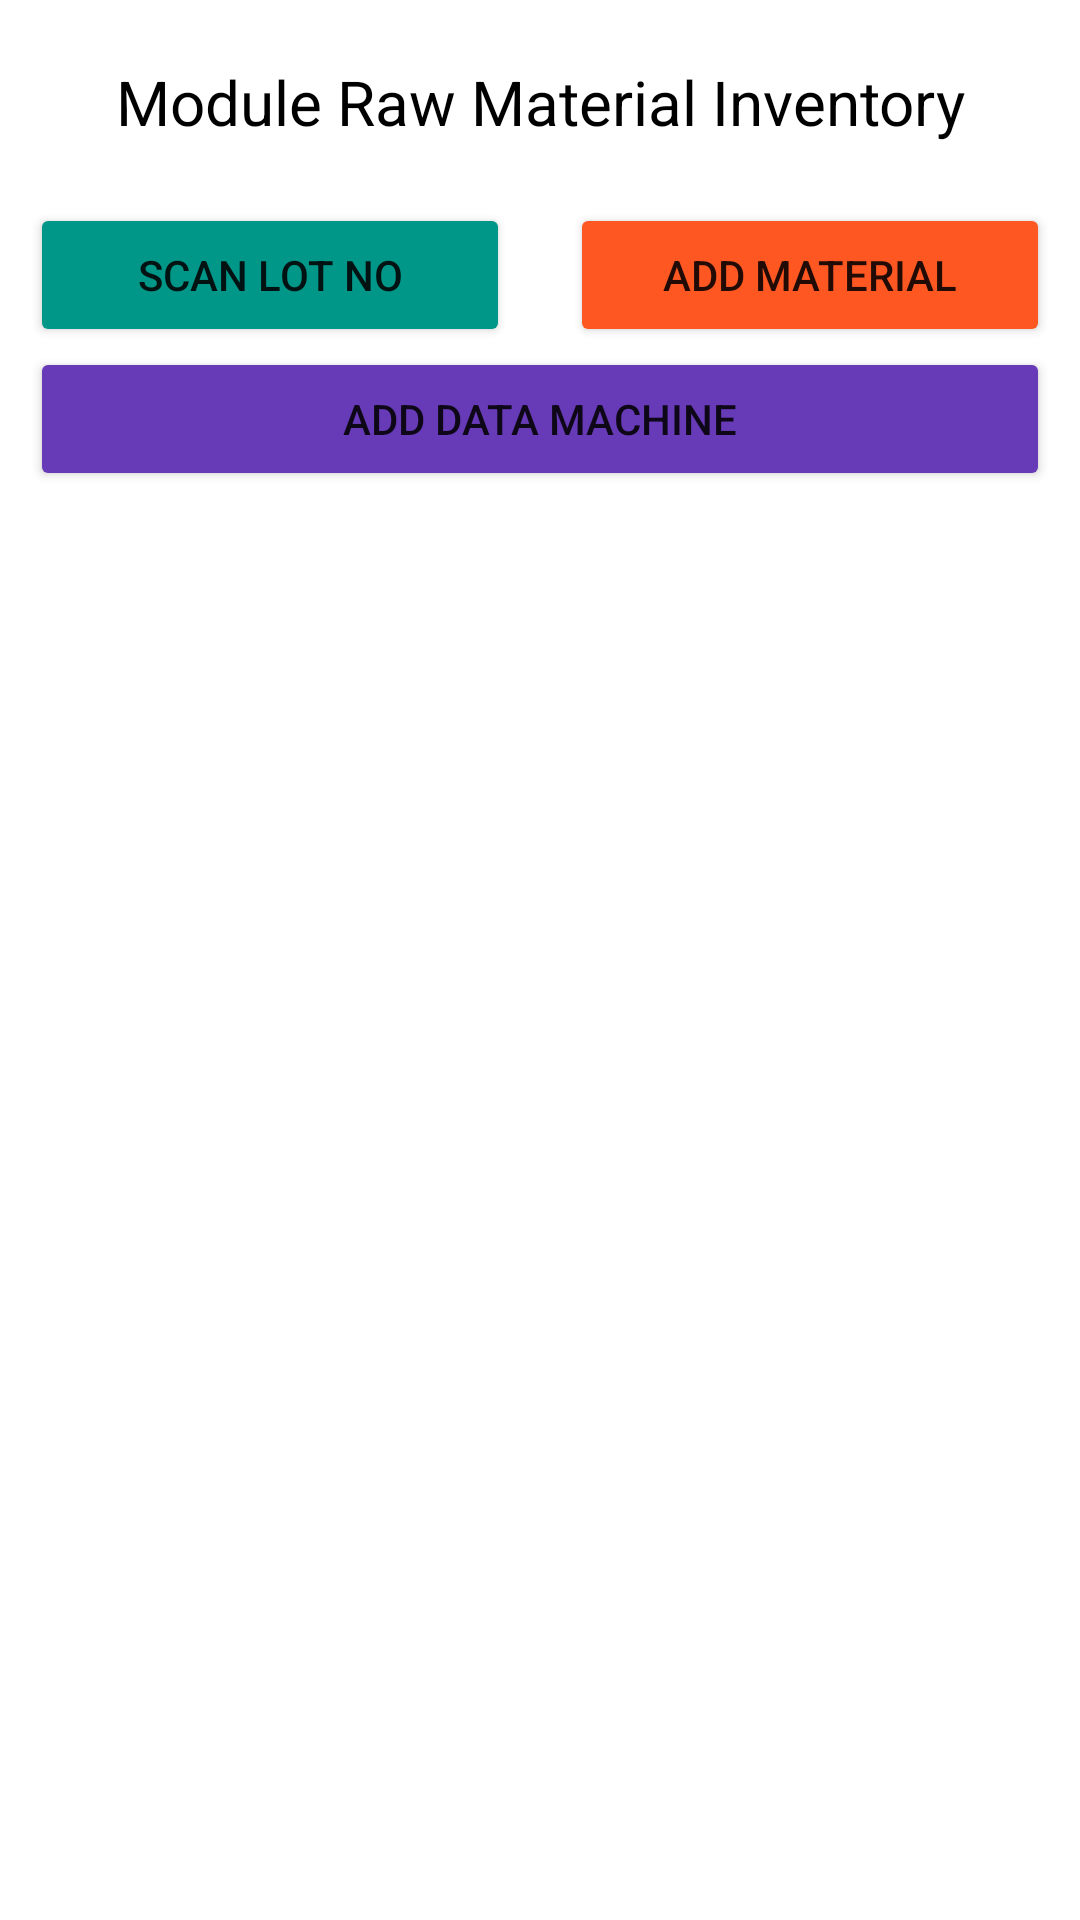

Produce the Android XML layout that renders to this screen, including the resource entries it uses.
<!-- AndroidManifest.xml: application theme Theme.RawMaterialInventory -->
<!-- res/layout/activity_dahboard.xml -->
<?xml version="1.0" encoding="utf-8"?>
<LinearLayout xmlns:android="http://schemas.android.com/apk/res/android"
    xmlns:app="http://schemas.android.com/apk/res-auto"
    xmlns:tools="http://schemas.android.com/tools"
    android:layout_width="match_parent"
    android:layout_height="match_parent"
    android:orientation="vertical"
    tools:context="id.chandra.rmi.dashboard.DahboardActivity">

    <TextView
        android:layout_marginTop="20dp"
        android:layout_width="match_parent"
        android:layout_height="wrap_content"
        android:text="Module Raw Material Inventory"
        android:textSize="10pt"
        android:textColor="#000"
        android:gravity="center"/>

    <LinearLayout
        android:layout_marginRight="10dp"
        android:layout_marginLeft="10dp"
        android:layout_marginTop="20dp"
        android:layout_width="match_parent"
        android:layout_height="wrap_content"
        android:orientation="horizontal">

        <Button
            android:onClick="scanLotNo"
            android:backgroundTint="#009688"
            android:layout_marginRight="10dp"
            android:layout_weight="1"
            android:layout_width="match_parent"
            android:layout_height="wrap_content"
            android:text="Scan Lot No"/>

        <Button
            android:onClick="addMaterial"
            android:backgroundTint="#FF5722"
            android:layout_marginLeft="10dp"
            android:layout_weight="1"
            android:layout_width="match_parent"
            android:layout_height="wrap_content"
            android:text="Add Material"/>

    </LinearLayout>

    <Button
        android:onClick="addMachine"
        android:backgroundTint="#673AB7"
        android:layout_marginRight="10dp"
        android:layout_marginLeft="10dp"
        android:layout_width="match_parent"
        android:layout_height="wrap_content"
        android:text="Add Data Machine"/>

</LinearLayout>
<!-- resources referenced by this layout -->
<resources>
  <style name="Theme.RawMaterialInventory" parent="Theme.MaterialComponents.DayNight.NoActionBar">
          
          <item name="colorPrimary">@color/purple_500</item>
          <item name="colorPrimaryVariant">@color/purple_700</item>
          <item name="colorOnPrimary">@color/white</item>
          
          <item name="colorSecondary">@color/teal_200</item>
          <item name="colorSecondaryVariant">@color/teal_700</item>
          <item name="colorOnSecondary">@color/black</item>
          
          <item name="android:statusBarColor" tools:targetApi="l">?attr/colorPrimaryVariant</item>
          
      </style>
  <!-- not gathered from this repository: default colours our renderer supplied (Android Studio template values) -->
  <color name="purple_500">#FF6200EE</color>
  <color name="purple_700">#FF3700B3</color>
  <color name="teal_200">#FF03DAC5</color>
  <color name="teal_700">#FF018786</color>
  <color name="black">#FF000000</color>
  <color name="white">#FFFFFFFF</color>
</resources>
